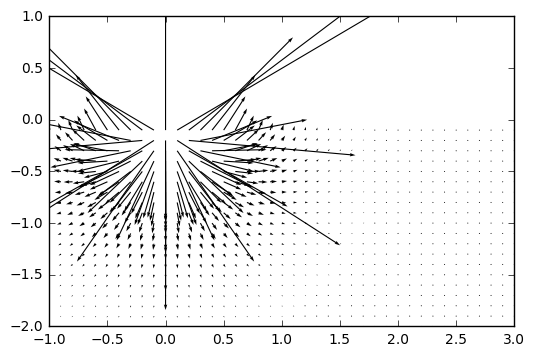

The file beside this chart, header and first rows:
x, y, vertical, horizontal
-1.0, -2.0, -60737502007, -70631892368
-1.0, -1.9, -70563406658, -76718629476
-1.0, -1.8, -82240183174, -83107789648
-1.0, -1.7, -96130869359, -89659915474
-1.0, -1.6, -112655016480, -96141583541
-1.0, -1.5, -132283062939, -102183001715
-1.0, -1.4, -155516910163, -107220641838
-1.0, -1.3, -182846229711, -110422699830
-1.0, -1.2, -214664541605, -110598238574
-1.0, -1.1, -251122529121, -106098317418
-1.0, -1.0, -291890539941, -94732563246
-1.0, -0.9, -335803610494, -73751460905
-1.0, -0.8, -380382996933, -39985071380
-1.0, -0.7, -421288762263, 9724590323
-1.0, -0.6, -451881824601, 77638937113
-1.0, -0.5, -463261059796, 163702392513
-1.0, -0.4, -445309948515, 263776176298
-1.0, -0.3, -389210780918, 368229957725
-1.0, -0.2, -291248932196, 462124406032
-1.0, -0.1, -156503920409, 528130398924
-0.9, -2.0, -60151435851, -79843379575
-0.9, -1.9, -70455707326, -87727960469
-0.9, -1.8, -82869934168, -96296353610
-0.9, -1.7, -97868514809, -105484032105
-0.9, -1.6, -116027221146, -115137982527
-0.9, -1.5, -138033770759, -124965925206
-0.9, -1.4, -164688315693, -134461855251
-0.9, -1.3, -196881701779, -142799731791
-0.9, -1.2, -235530212292, -148687454878
-0.9, -1.1, -281431652265, -150178203419
-0.9, -1.0, -334989119485, -144451687855
-0.9, -0.9, -395730173502, -127614132086
-0.9, -0.8, -461546284179, -94636879743
-0.9, -0.7, -527629117990, -39669121520
-0.9, -0.6, -585257240888, 42901881625
-0.9, -0.5, -620971122688, 156222805373
-0.9, -0.4, -617243193094, 297472502019
-0.9, -0.3, -556115031334, 454008184015
-0.9, -0.2, -426483030447, 601748655264
-0.9, -0.1, -232884294590, 709292380689
-0.8, -2.0, -58432644030, -89331182738
-0.8, -1.9, -68984518782, -99210972490
-0.8, -1.8, -81865004700, -110249351244
-0.8, -1.7, -97660828618, -122497906496
-0.8, -1.6, -117113304968, -135942414344
-0.8, -1.5, -141152931601, -150449689116
-0.8, -1.4, -170933253006, -165682637789
-0.8, -1.3, -207853407564, -180967356895
-0.8, -1.2, -253546877019, -195090600565
-0.8, -1.1, -309792384793, -206002421152
-0.8, -1.0, -378266506631, -210404422660
-0.8, -0.9, -460002828924, -203235695286
-0.8, -0.8, -554357430035, -177159749950
-0.8, -0.7, -657250618773, -122360329342
-0.8, -0.6, -758593862956, -27320219501
-0.8, -0.5, -839392558079, 118287415316
-0.8, -0.4, -870361543273, 317395278086
-0.8, -0.3, -815764806153, 556313332219
-0.8, -0.2, -646484705692, 797030711988
-0.8, -0.1, -360851596177, 980755754137
... 940 more rows
